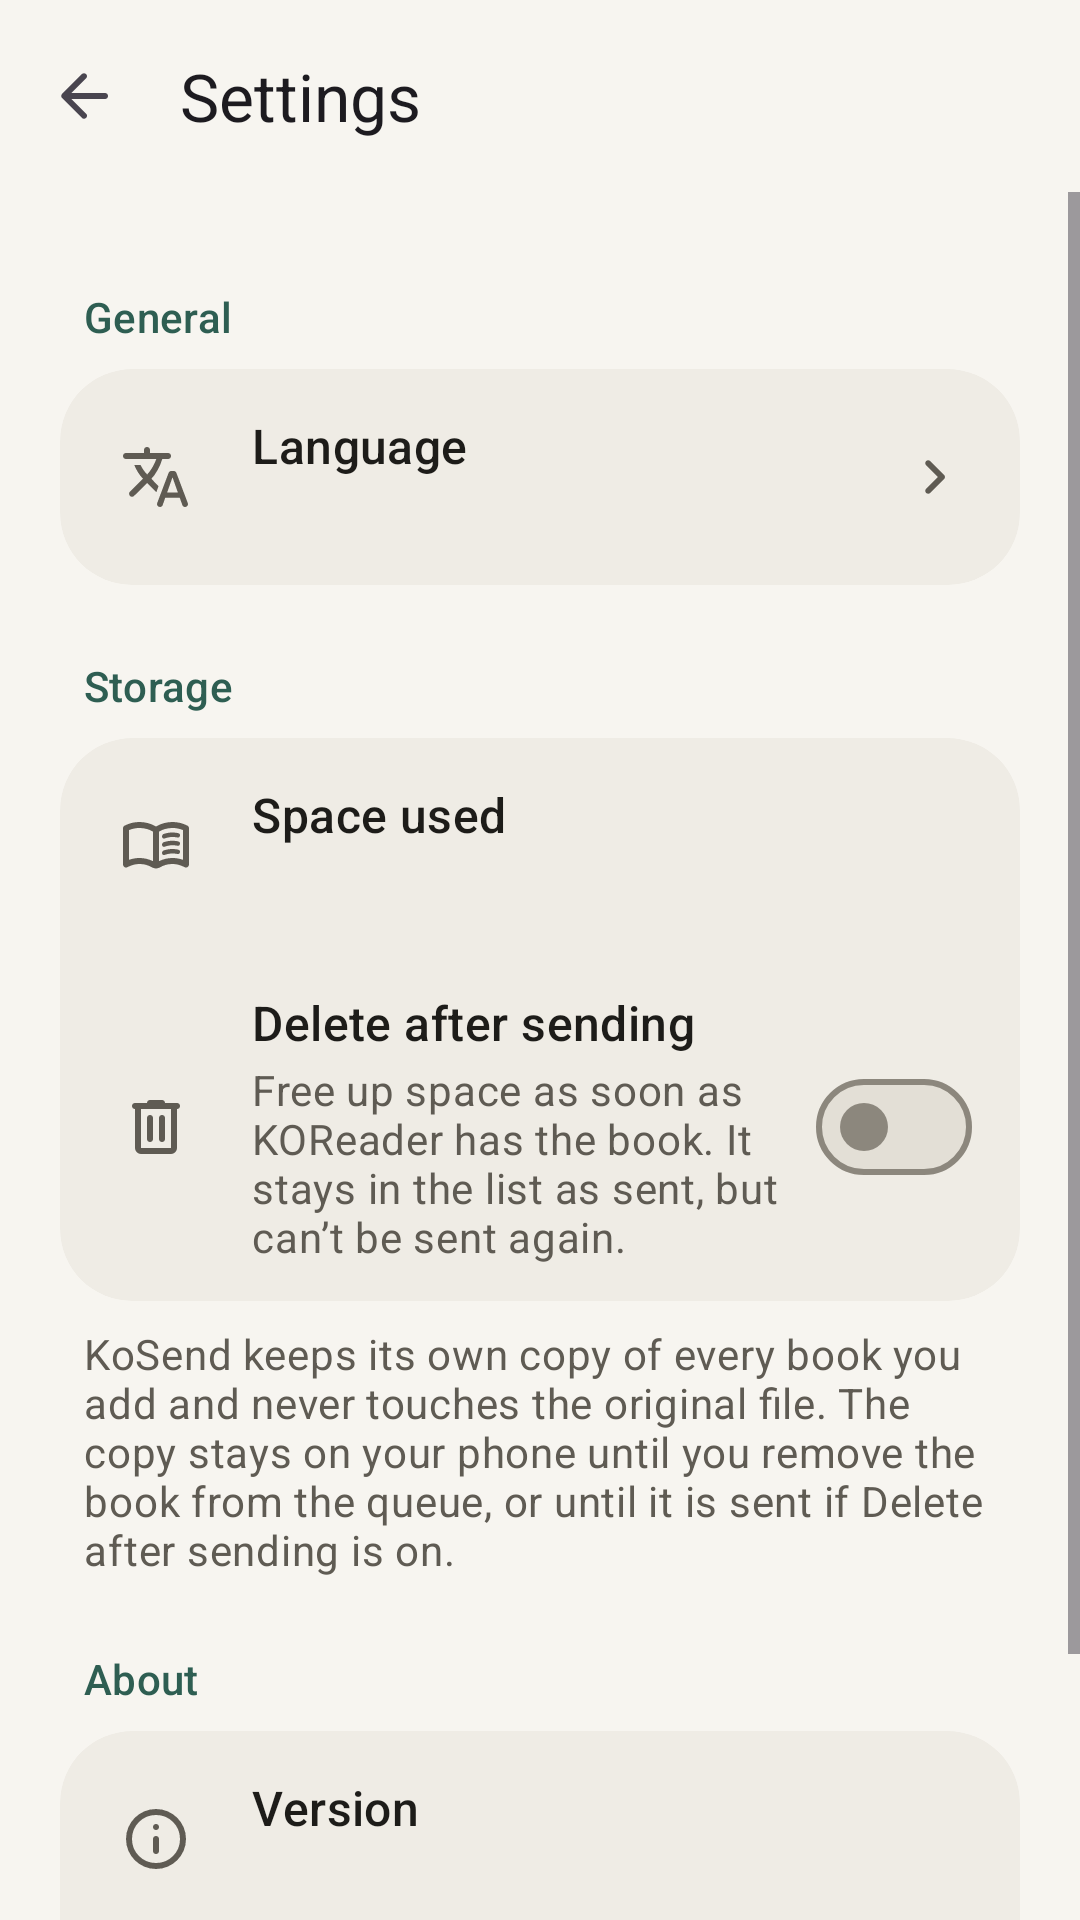

Reconstruct the res/layout file that produces this screen, plus the resources it refers to.
<!-- AndroidManifest.xml: application theme AppTheme -->
<!-- res/layout/activity_settings.xml -->
<?xml version="1.0" encoding="utf-8"?>
<LinearLayout xmlns:android="http://schemas.android.com/apk/res/android"
    xmlns:app="http://schemas.android.com/apk/res-auto"
    android:id="@+id/root"
    android:layout_width="match_parent"
    android:layout_height="match_parent"
    android:background="?android:attr/colorBackground"
    android:orientation="vertical">

    <com.google.android.material.appbar.MaterialToolbar
        android:id="@+id/toolbar"
        android:layout_width="match_parent"
        android:layout_height="?attr/actionBarSize"
        app:navigationContentDescription="@string/back"
        app:navigationIcon="@drawable/ic_arrow_back"
        app:title="@string/settings_title" />

    <ScrollView
        android:layout_width="match_parent"
        android:layout_height="match_parent">

        <LinearLayout
            android:layout_width="match_parent"
            android:layout_height="wrap_content"
            android:orientation="vertical"
            android:paddingStart="20dp"
            android:paddingTop="8dp"
            android:paddingEnd="20dp"
            android:paddingBottom="24dp">

            <TextView
                style="@style/SettingsSection"
                android:text="@string/settings_section_general" />

            <com.google.android.material.card.MaterialCardView
                style="?attr/materialCardViewFilledStyle"
                android:layout_width="match_parent"
                android:layout_height="wrap_content"
                app:cardBackgroundColor="?attr/colorSurfaceContainer"
                app:cardCornerRadius="24dp">

                <LinearLayout
                    android:id="@+id/language_row"
                    style="@style/SettingsRow">

                    <ImageView
                        style="@style/SettingsRowIcon"
                        android:src="@drawable/ic_translate" />

                    <LinearLayout style="@style/SettingsRowText">

                        <TextView
                            style="@style/SettingsRowTitle"
                            android:text="@string/settings_language" />

                        <TextView
                            android:id="@+id/language_value"
                            style="@style/SettingsRowValue" />
                    </LinearLayout>

                    <ImageView
                        android:layout_width="24dp"
                        android:layout_height="24dp"
                        android:importantForAccessibility="no"
                        android:src="@drawable/ic_chevron_right"
                        app:tint="?attr/colorOnSurfaceVariant" />
                </LinearLayout>
            </com.google.android.material.card.MaterialCardView>

            <TextView
                style="@style/SettingsSection"
                android:text="@string/settings_section_storage" />

            <com.google.android.material.card.MaterialCardView
                style="?attr/materialCardViewFilledStyle"
                android:layout_width="match_parent"
                android:layout_height="wrap_content"
                app:cardBackgroundColor="?attr/colorSurfaceContainer"
                app:cardCornerRadius="24dp">

                <LinearLayout
                    android:layout_width="match_parent"
                    android:layout_height="wrap_content"
                    android:orientation="vertical">

                    <LinearLayout
                        style="@style/SettingsRow"
                        android:background="@null">

                        <ImageView
                            style="@style/SettingsRowIcon"
                            android:src="@drawable/ic_menu_book" />

                        <LinearLayout style="@style/SettingsRowText">

                            <TextView
                                style="@style/SettingsRowTitle"
                                android:text="@string/settings_storage_used" />

                            <TextView
                                android:id="@+id/storage_value"
                                style="@style/SettingsRowValue" />
                        </LinearLayout>
                    </LinearLayout>

                    <LinearLayout
                        android:id="@+id/delete_after_send_row"
                        style="@style/SettingsRow">

                        <ImageView
                            style="@style/SettingsRowIcon"
                            android:src="@drawable/ic_delete" />

                        <LinearLayout style="@style/SettingsRowText">

                            <TextView
                                style="@style/SettingsRowTitle"
                                android:text="@string/settings_delete_after_send" />

                            <TextView
                                style="@style/SettingsRowValue"
                                android:text="@string/settings_delete_after_send_detail" />
                        </LinearLayout>

                        <com.google.android.material.materialswitch.MaterialSwitch
                            android:id="@+id/delete_after_send_switch"
                            android:layout_width="wrap_content"
                            android:layout_height="wrap_content"
                            android:layout_marginStart="12dp"
                            android:clickable="false"
                            android:focusable="false"
                            android:importantForAccessibility="no" />
                    </LinearLayout>
                </LinearLayout>
            </com.google.android.material.card.MaterialCardView>

            <TextView
                style="@style/SettingsRowValue"
                android:layout_width="match_parent"
                android:layout_marginTop="8dp"
                android:paddingStart="8dp"
                android:paddingEnd="8dp"
                android:text="@string/settings_storage_note" />

            <TextView
                style="@style/SettingsSection"
                android:text="@string/settings_section_about" />

            <com.google.android.material.card.MaterialCardView
                style="?attr/materialCardViewFilledStyle"
                android:layout_width="match_parent"
                android:layout_height="wrap_content"
                app:cardBackgroundColor="?attr/colorSurfaceContainer"
                app:cardCornerRadius="24dp">

                <LinearLayout
                    android:layout_width="match_parent"
                    android:layout_height="wrap_content"
                    android:orientation="vertical">

                    <LinearLayout
                        style="@style/SettingsRow"
                        android:background="@null">

                        <ImageView
                            style="@style/SettingsRowIcon"
                            android:src="@drawable/ic_info" />

                        <LinearLayout style="@style/SettingsRowText">

                            <TextView
                                style="@style/SettingsRowTitle"
                                android:text="@string/settings_version" />

                            <TextView
                                android:id="@+id/version_value"
                                style="@style/SettingsRowValue" />
                        </LinearLayout>
                    </LinearLayout>

                    <LinearLayout
                        android:id="@+id/update_row"
                        style="@style/SettingsRow">

                        <ImageView
                            style="@style/SettingsRowIcon"
                            android:src="@drawable/ic_refresh" />

                        <LinearLayout style="@style/SettingsRowText">

                            <TextView
                                style="@style/SettingsRowTitle"
                                android:text="@string/settings_check_updates" />

                            <TextView
                                android:id="@+id/update_value"
                                style="@style/SettingsRowValue"
                                android:text="@string/update_idle" />
                        </LinearLayout>

                        <com.google.android.material.progressindicator.CircularProgressIndicator
                            android:id="@+id/update_progress"
                            android:layout_width="wrap_content"
                            android:layout_height="wrap_content"
                            android:layout_marginStart="12dp"
                            android:indeterminate="true"
                            android:visibility="gone"
                            app:indicatorSize="22dp"
                            app:trackThickness="3dp" />
                    </LinearLayout>
                </LinearLayout>
            </com.google.android.material.card.MaterialCardView>
        </LinearLayout>
    </ScrollView>
</LinearLayout>
<!-- resources referenced by this layout -->
<resources>
  <string name="back">Back</string>
  <string name="settings_check_updates">Check for updates</string>
  <string name="settings_delete_after_send">Delete after sending</string>
  <string name="settings_delete_after_send_detail">Free up space as soon as KOReader has the book. It stays in the list as sent, but can’t be sent again.</string>
  <string name="settings_language">Language</string>
  <string name="settings_section_about">About</string>
  <string name="settings_section_general">General</string>
  <string name="settings_section_storage">Storage</string>
  <string name="settings_storage_note">KoSend keeps its own copy of every book you add and never touches the original file. The copy stays on your phone until you remove the book from the queue, or until it is sent if Delete after sending is on.</string>
  <string name="settings_storage_used">Space used</string>
  <string name="settings_title">Settings</string>
  <string name="settings_version">Version</string>
  <string name="update_idle">See if a newer version is on GitHub</string>
  <style name="SettingsRowIcon">
          <item name="android:layout_width">24dp</item>
          <item name="android:layout_height">24dp</item>
          <item name="android:importantForAccessibility">no</item>
          <item name="tint">?attr/colorOnSurfaceVariant</item>
      </style>
  <style name="SettingsRowText">
          <item name="android:layout_width">0dp</item>
          <item name="android:layout_height">wrap_content</item>
          <item name="android:layout_weight">1</item>
          <item name="android:layout_marginStart">20dp</item>
          <item name="android:orientation">vertical</item>
      </style>
  <style name="SettingsRowTitle">
          <item name="android:layout_width">wrap_content</item>
          <item name="android:layout_height">wrap_content</item>
          <item name="android:textAppearance">?attr/textAppearanceTitleMedium</item>
          <item name="android:textColor">?attr/colorOnSurface</item>
      </style>
  <style name="SettingsRowValue">
          <item name="android:layout_width">wrap_content</item>
          <item name="android:layout_height">wrap_content</item>
          <item name="android:layout_marginTop">2dp</item>
          <item name="android:textAppearance">?attr/textAppearanceBodyMedium</item>
          <item name="android:textColor">?attr/colorOnSurfaceVariant</item>
      </style>
  <style name="SettingsSection">
          <item name="android:layout_width">match_parent</item>
          <item name="android:layout_height">wrap_content</item>
          <item name="android:paddingStart">8dp</item>
          <item name="android:paddingTop">24dp</item>
          <item name="android:paddingBottom">8dp</item>
          <item name="android:textAppearance">?attr/textAppearanceLabelLarge</item>
          <item name="android:textColor">?attr/colorPrimary</item>
      </style>
  <color name="primary">#2E5E52</color>
  <color name="on_primary">#FFFFFF</color>
  <color name="primary_container">#D3E8E0</color>
  <color name="on_primary_container">#0E2A23</color>
  <color name="secondary_container">#E6E2D9</color>
  <color name="on_secondary_container">#2B2924</color>
  <color name="background">#F7F5F0</color>
  <color name="surface">#F7F5F0</color>
  <color name="surface_container">#EFECE5</color>
  <color name="surface_container_low">#FBFAF7</color>
  <color name="surface_container_high">#E9E5DD</color>
  <color name="surface_container_highest">#E3DFD6</color>
  <color name="on_surface">#1D1C19</color>
  <color name="on_surface_variant">#5F5B53</color>
  <color name="outline">#8C877D</color>
  <color name="outline_variant">#D6D1C7</color>
  <color name="error">#B3261E</color>
</resources>
